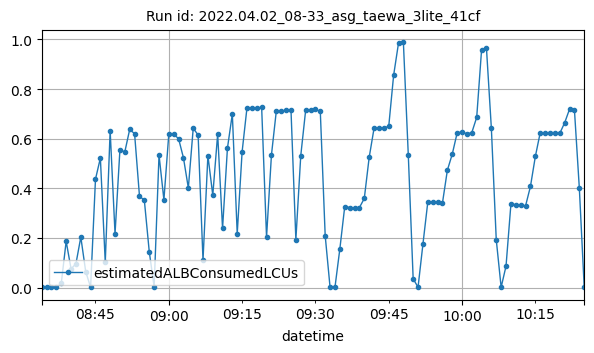

Source data for this figure (header and first rows):
datetime, estimatedALBConsumedLCUs
2022-04-02T08:34:00Z, 0.00022
2022-04-02T08:35:00Z, 0.00069
2022-04-02T08:36:00Z, 0.00024
2022-04-02T08:37:00Z, 0.00032
2022-04-02T08:38:00Z, 0.01694
2022-04-02T08:39:00Z, 0.1865
2022-04-02T08:40:00Z, 0.07537
2022-04-02T08:41:00Z, 0.09579
2022-04-02T08:42:00Z, 0.2033
2022-04-02T08:43:00Z, 0.06419
2022-04-02T08:44:00Z, 0.0007
2022-04-02T08:45:00Z, 0.4368
2022-04-02T08:46:00Z, 0.522
2022-04-02T08:47:00Z, 0.101
2022-04-02T08:48:00Z, 0.6328
2022-04-02T08:49:00Z, 0.2167
2022-04-02T08:50:00Z, 0.5551
2022-04-02T08:51:00Z, 0.5467
2022-04-02T08:52:00Z, 0.6373
2022-04-02T08:53:00Z, 0.62
2022-04-02T08:54:00Z, 0.3689
2022-04-02T08:55:00Z, 0.351
2022-04-02T08:56:00Z, 0.1451
2022-04-02T08:57:00Z, 0.00239
2022-04-02T08:58:00Z, 0.5344
2022-04-02T08:59:00Z, 0.3535
2022-04-02T09:00:00Z, 0.6179
2022-04-02T09:01:00Z, 0.6179
2022-04-02T09:02:00Z, 0.6001
2022-04-02T09:03:00Z, 0.5227
2022-04-02T09:04:00Z, 0.4012
2022-04-02T09:05:00Z, 0.6424
2022-04-02T09:06:00Z, 0.6144
2022-04-02T09:07:00Z, 0.11
2022-04-02T09:08:00Z, 0.5321
2022-04-02T09:09:00Z, 0.3723
2022-04-02T09:10:00Z, 0.6188
2022-04-02T09:11:00Z, 0.2381
2022-04-02T09:12:00Z, 0.5618
2022-04-02T09:13:00Z, 0.6996
2022-04-02T09:14:00Z, 0.2171
2022-04-02T09:15:00Z, 0.5469
2022-04-02T09:16:00Z, 0.725
2022-04-02T09:17:00Z, 0.7247
2022-04-02T09:18:00Z, 0.724
2022-04-02T09:19:00Z, 0.726
2022-04-02T09:20:00Z, 0.2029
2022-04-02T09:21:00Z, 0.5336
2022-04-02T09:22:00Z, 0.7117
2022-04-02T09:23:00Z, 0.7111
2022-04-02T09:24:00Z, 0.7153
2022-04-02T09:25:00Z, 0.7167
2022-04-02T09:26:00Z, 0.193
2022-04-02T09:27:00Z, 0.5313
2022-04-02T09:28:00Z, 0.7141
2022-04-02T09:29:00Z, 0.7168
2022-04-02T09:30:00Z, 0.7186
2022-04-02T09:31:00Z, 0.7096
2022-04-02T09:32:00Z, 0.2091
2022-04-02T09:33:00Z, 0.0003
... 52 more rows
